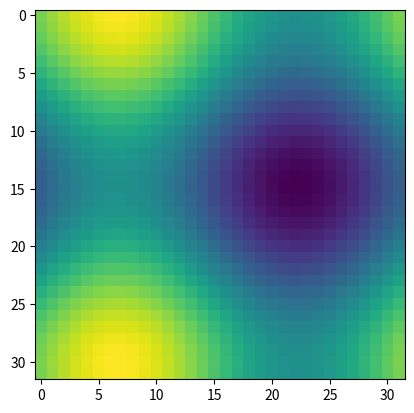

Source code (Python):
import numpy as np
import matplotlib.pyplot as plt
import matplotlib.animation as animation

fig, ax = plt.subplots()


def f(x, y):
    return np.sin(x) + np.cos(y)

x = np.linspace(0, 2 * np.pi, 32)
y = np.linspace(0, 2 * np.pi, 32).reshape(-1, 1)

# ims is a list of lists, each row is a list of artists to draw in the
# current frame; here we are just animating one artist, the image, in
# each frame
ims = []
for i in range(60):
    x += np.pi / 15.
    y += np.pi / 20.
    im = ax.imshow(f(x, y), animated=True)
    if i == 0:
        ax.imshow(f(x, y))  # show an initial one first
    ims.append([im])

ani = animation.ArtistAnimation(fig, ims, interval=50, blit=True,
                                repeat_delay=1000)

# To save the animation, use e.g.
#
# ani.save("movie.mp4")
#
# or
#
# writer = animation.FFMpegWriter(
# [redacted]
# ani.save("movie.mp4", writer=writer)

plt.show()